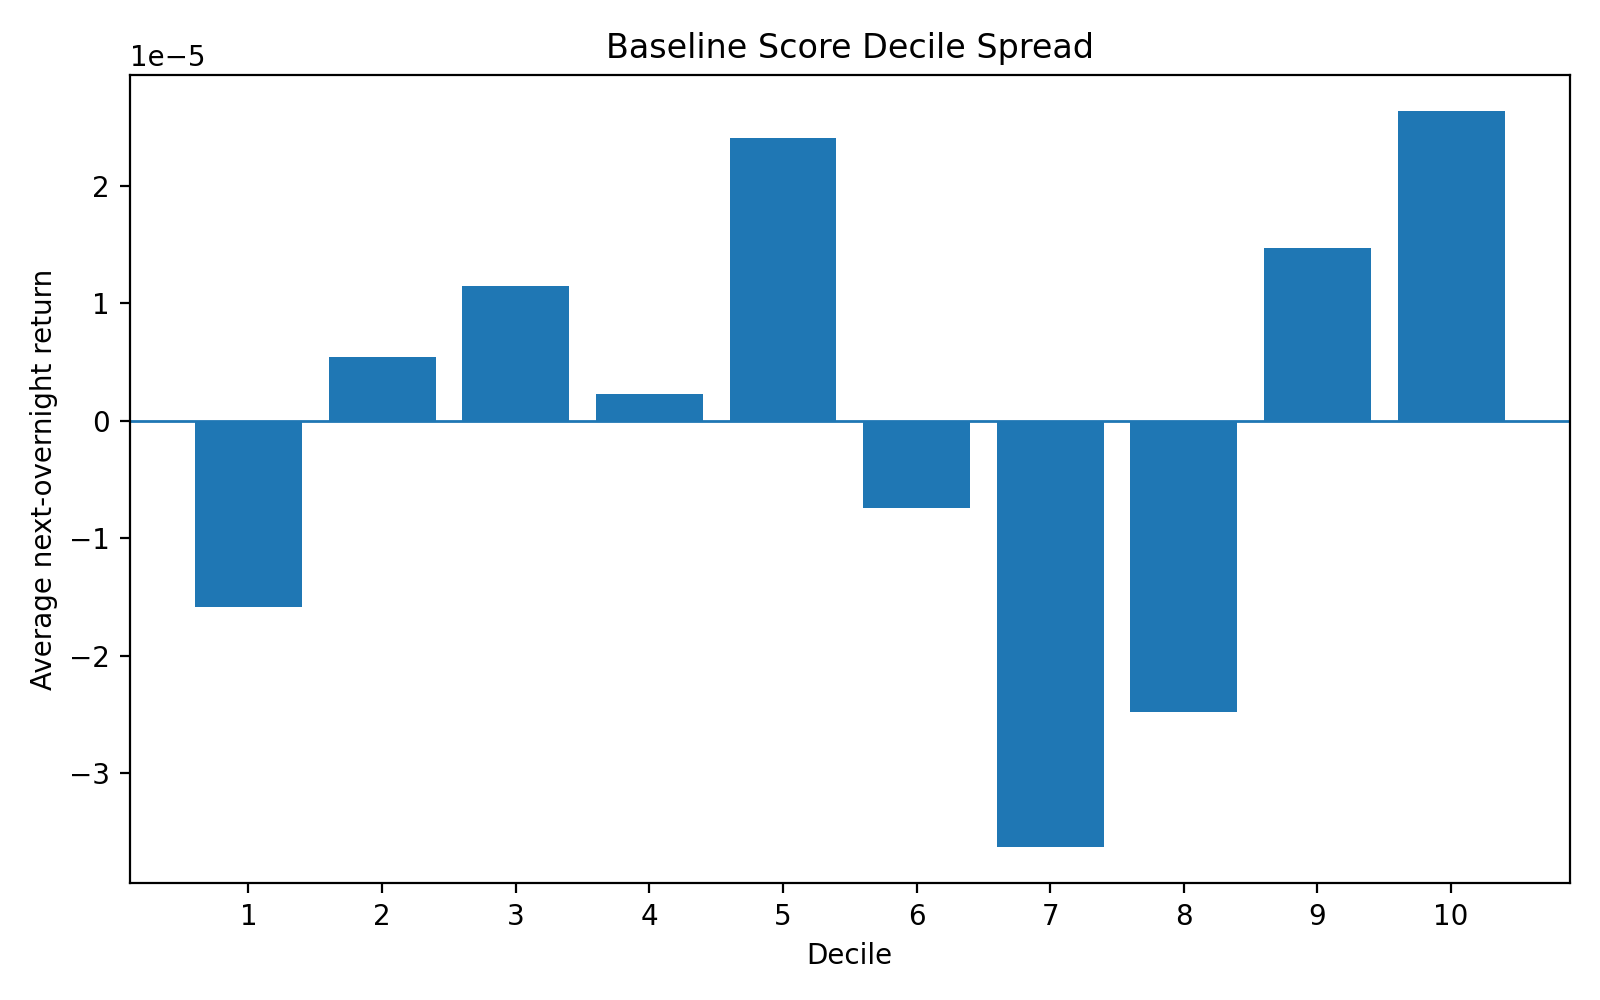

The file beside this chart, header and first rows:
decile, mean, std, count
1, -1.5879452436159394e-05, 0.006542, 168047
2, 5.453503361571115e-06, 0.006354, 167157
3, 1.1510973017306975e-05, 0.006275, 166998
4, 2.281276976409233e-06, 0.006348, 167152
5, 2.40470727927043e-05, 0.006461, 167332
6, -7.453507532148817e-06, 0.006538, 166803
7, -3.6280177160146055e-05, 0.006783, 166995
8, -2.4789554725332658e-05, 0.00711, 167155
9, 1.4695566279918476e-05, 0.007695, 167000
10, 2.633586039642557e-05, 0.009388, 167864
top_minus_bottom, 4.2215312832584966e-05, , 
